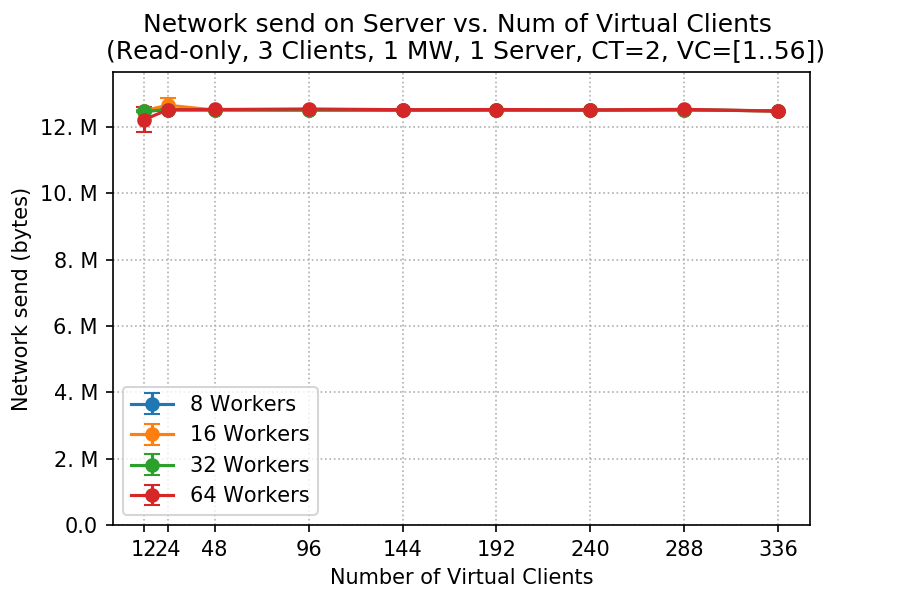

Data behind this chart, as committed beside it:
client, worker, netsend_mean, netsend_std
12, 8, 12478387, 10602
12, 16, 12485678, 10130
12, 32, 12468371, 17520
12, 64, 12218668, 370467
24, 8, 12511446, 7973
24, 16, 12654800, 220165
24, 32, 12520397, 7671
24, 64, 12516757, 8955
48, 8, 12505651, 6180
48, 16, 12508334, 9315
48, 32, 12520917, 2875
48, 64, 12524766, 9110
96, 8, 12504738, 3069
96, 16, 12511564, 6928
96, 32, 12512348, 10506
96, 64, 12539708, 6486
144, 8, 12511151, 7297
144, 16, 12503856, 6209
144, 32, 12500270, 8046
144, 64, 12519575, 4898
192, 8, 12500634, 2130
192, 16, 12512502, 1712
192, 32, 12506384, 5118
192, 64, 12524305, 12756
